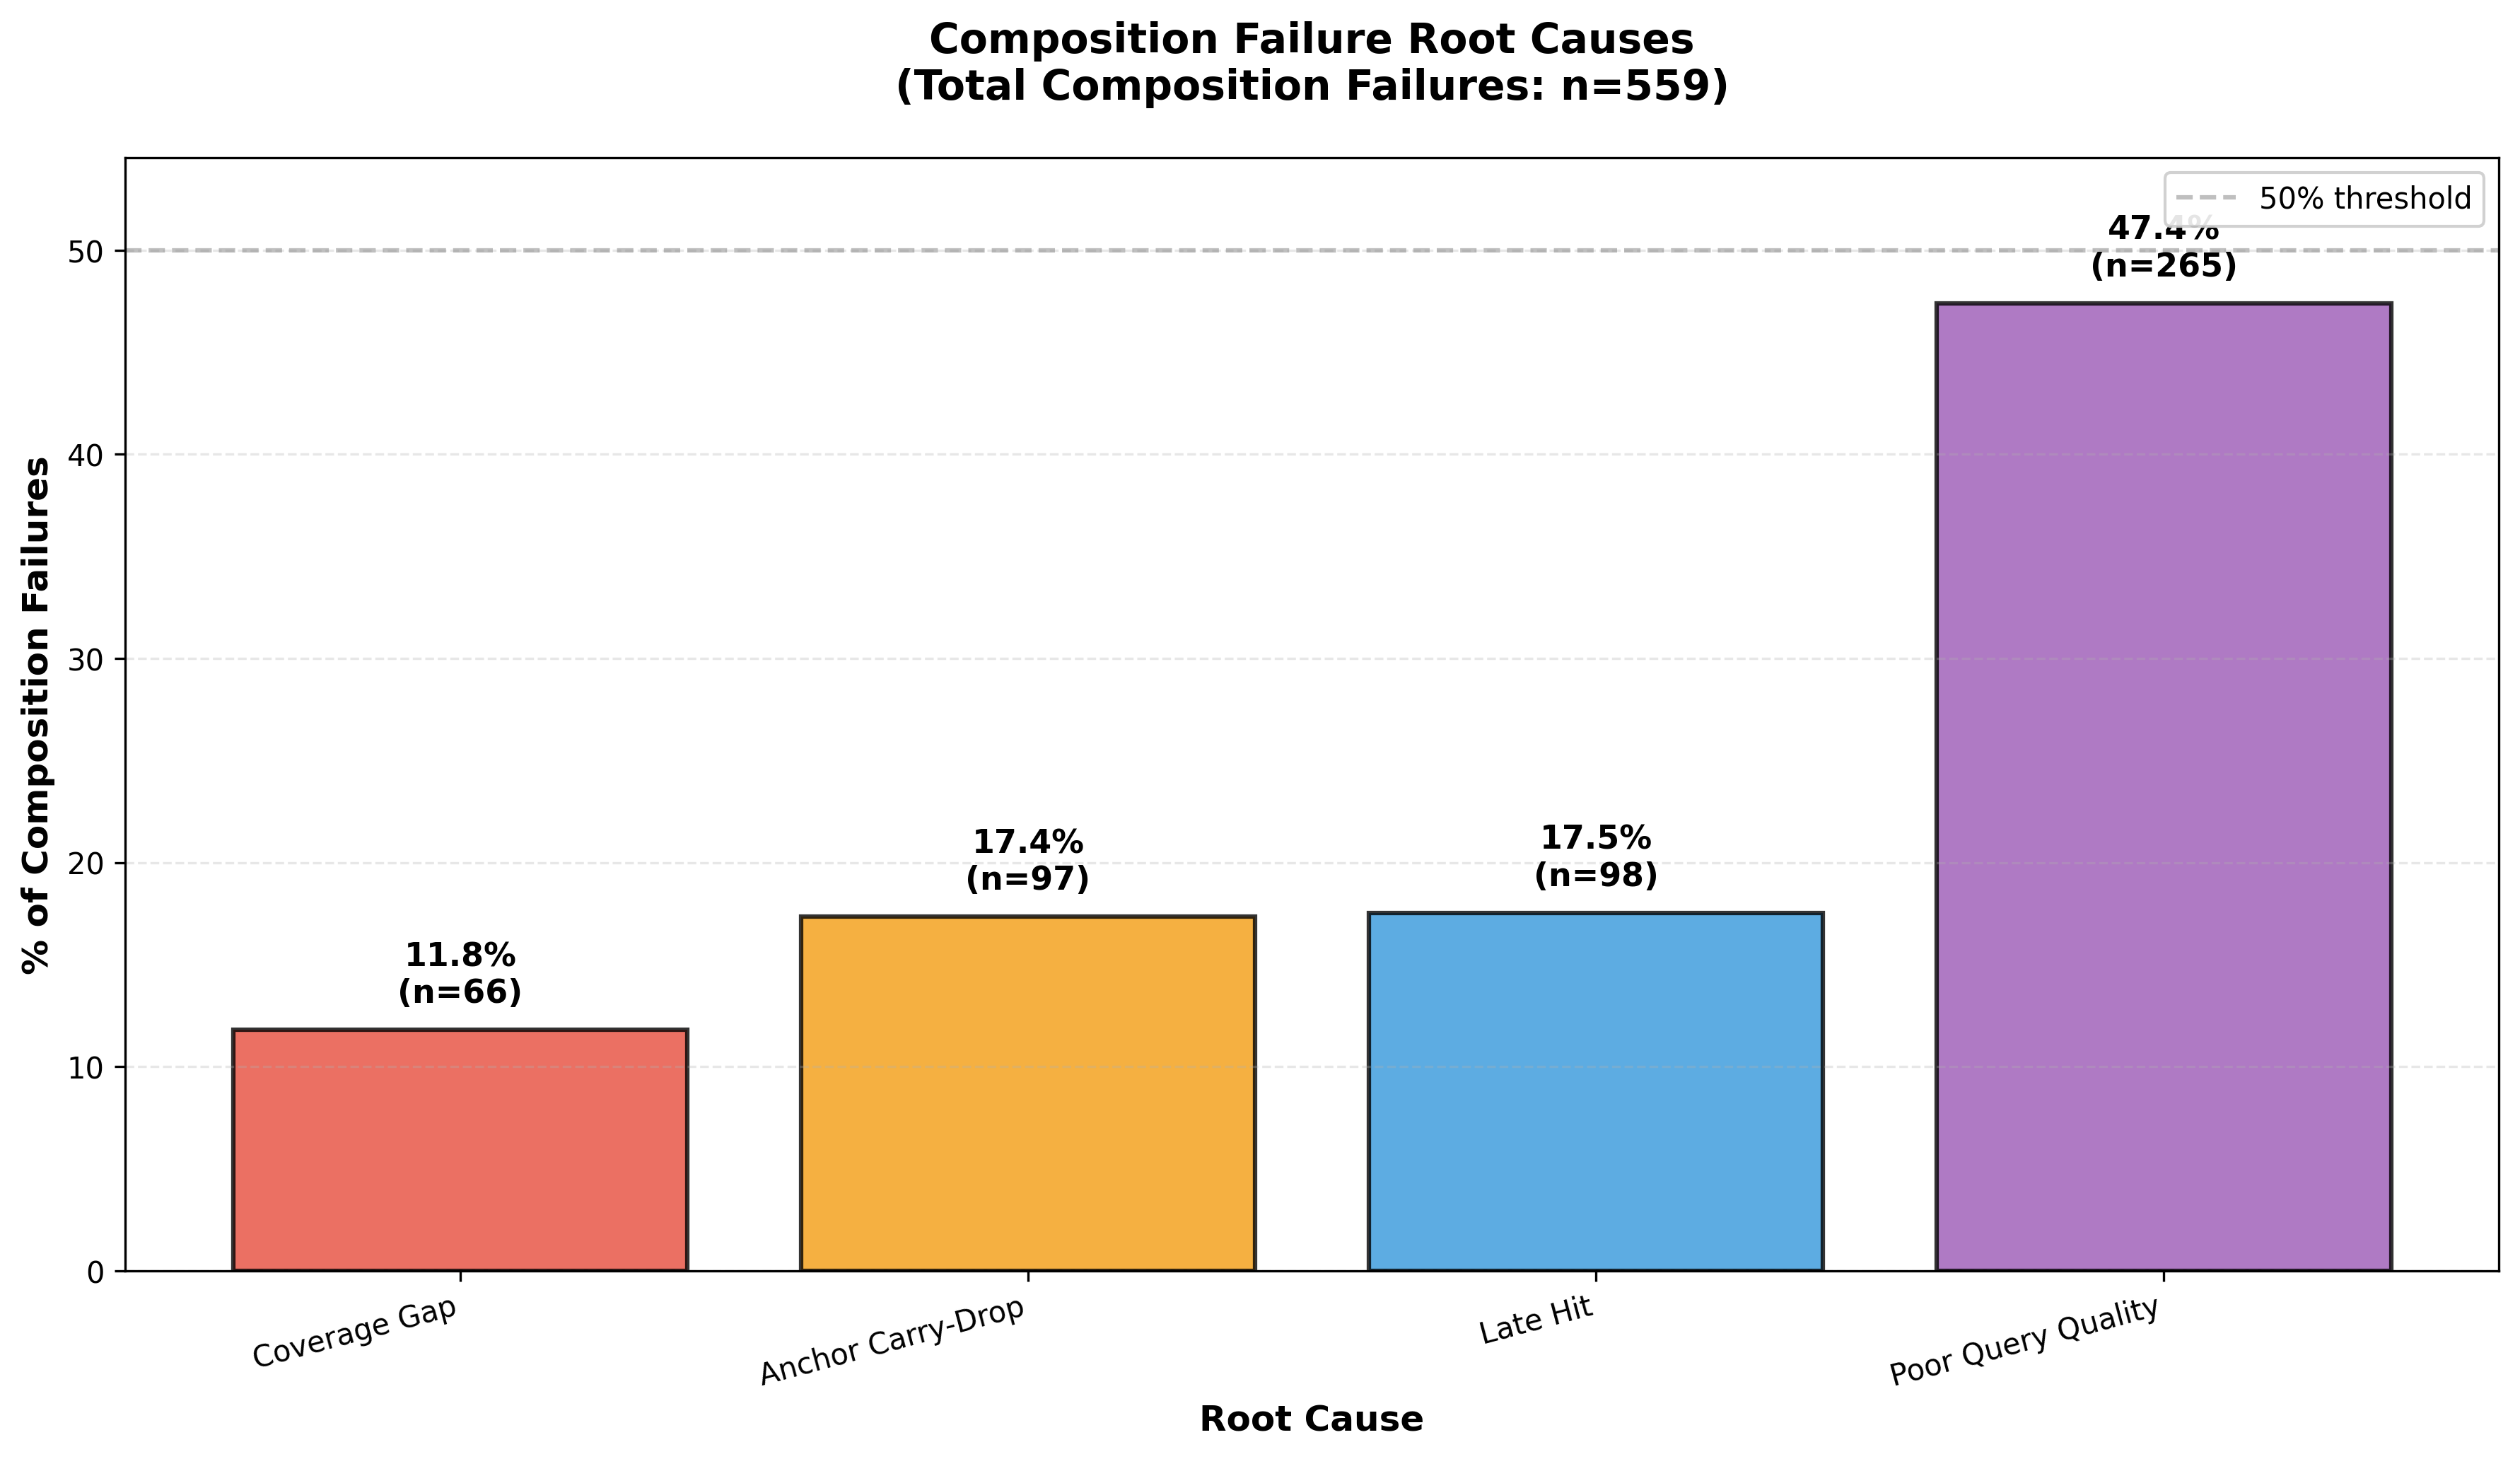

The Python source for this figure:
"""
Plot 4: Composition Failure Root Causes

Grouped bar chart showing percentage of composition failures that also have:
- coverage_gap
- carry_drop
- late_hit
- poor_query_quality

Insight: What leads to composition failure?
"""
import json
import sys
from pathlib import Path
from collections import defaultdict
import matplotlib.pyplot as plt
import numpy as np

# Add parent directory to path
sys.path.insert(0, str(Path(__file__).resolve().parents[1]))
from hallucination_rag_plots.hall_plot_utils import (
    load_hallucination_judgments, load_coverage_judgments, 
    load_quality_judgments, create_merged_dataset, has_poor_query_quality
)

OUTPUT_DIR = Path(__file__).resolve().parents[2] / 'rag_analysis' / 'output'
PLOT_DIR = Path(__file__).resolve().parent


def main():
    """Generate composition failure root causes plot."""
    # Load all judgment types
    hall_records = load_hallucination_judgments(OUTPUT_DIR)
    cov_records = load_coverage_judgments(OUTPUT_DIR)
    qual_records = load_quality_judgments(OUTPUT_DIR)
    
    # Merge datasets
    merged = create_merged_dataset(hall_records, cov_records, qual_records)
    
    # Analyze composition failures
    comp_failures = [rec for rec in merged 
                     if rec['hallucination'].get('composition_and_faithfulness', {}).get('composition_failure', False)]
    
    print(f"\nTotal composition failures: {len(comp_failures)}")
    
    if not comp_failures:
        print("No composition failures found!")
        return
    
    # Count co-occurrences
    root_causes = {
        'Coverage Gap': 0,
        'Anchor Carry-Drop': 0,
        'Late Hit': 0,
        'Poor Query Quality': 0
    }
    
    for rec in comp_failures:
        cov = rec.get('coverage', {})
        qual = rec.get('quality', {})
        
        if cov:
            if cov.get('retrieval_coverage_gap', {}).get('has_gap', False):
                root_causes['Coverage Gap'] += 1
            
            if cov.get('anchor_carry_drop', {}).get('any_carry_drop', False):
                root_causes['Anchor Carry-Drop'] += 1
            
            if cov.get('late_hit_per_hop', {}).get('any_late_hit', False):
                root_causes['Late Hit'] += 1
        
        if qual and has_poor_query_quality(qual):
            root_causes['Poor Query Quality'] += 1
    
    # Calculate percentages
    total = len(comp_failures)
    percentages = {k: 100 * v / total for k, v in root_causes.items()}
    
    # Create bar chart
    fig, ax = plt.subplots(figsize=(12, 7))
    
    causes = list(root_causes.keys())
    values = [percentages[c] for c in causes]
    counts = [root_causes[c] for c in causes]
    
    colors = ['#e74c3c', '#f39c12', '#3498db', '#9b59b6']
    
    bars = ax.bar(causes, values, color=colors, alpha=0.8, 
                  edgecolor='black', linewidth=1.5)
    
    # Add value labels on bars
    for bar, val, count in zip(bars, values, counts):
        height = bar.get_height()
        ax.text(bar.get_x() + bar.get_width()/2., height + 1,
               f'{val:.1f}%\n(n={count})',
               ha='center', va='bottom', fontsize=11, fontweight='bold')
    
    # Add reference line at 50%
    ax.axhline(y=50, color='gray', linestyle='--', alpha=0.5, linewidth=1.5,
              label='50% threshold')
    
    ax.set_ylabel('% of Composition Failures', fontsize=12, fontweight='bold')
    ax.set_xlabel('Root Cause', fontsize=12, fontweight='bold')
    ax.set_title(f'Composition Failure Root Causes\n(Total Composition Failures: n={total})', 
                 fontsize=14, fontweight='bold', pad=20)
    ax.set_ylim(0, max(values) * 1.15)
    ax.legend(loc='upper right', framealpha=0.9)
    ax.grid(axis='y', alpha=0.3, linestyle='--')
    
    # Rotate x-axis labels if needed
    plt.xticks(rotation=15, ha='right')
    
    plt.tight_layout()
    output_path = PLOT_DIR / '4_composition_failure_root_causes.png'
    plt.savefig(output_path, dpi=300, bbox_inches='tight')
    print(f"Saved: {output_path}")
    plt.close()
    
    # Print statistics
    print("\n=== Composition Failure Root Causes ===")
    print(f"Total composition failures: {total}")
    print("\nCo-occurrence with root causes:")
    for cause in causes:
        count = root_causes[cause]
        pct = percentages[cause]
        print(f"  {cause}: {count} ({pct:.1f}%)")


if __name__ == '__main__':
    main()
